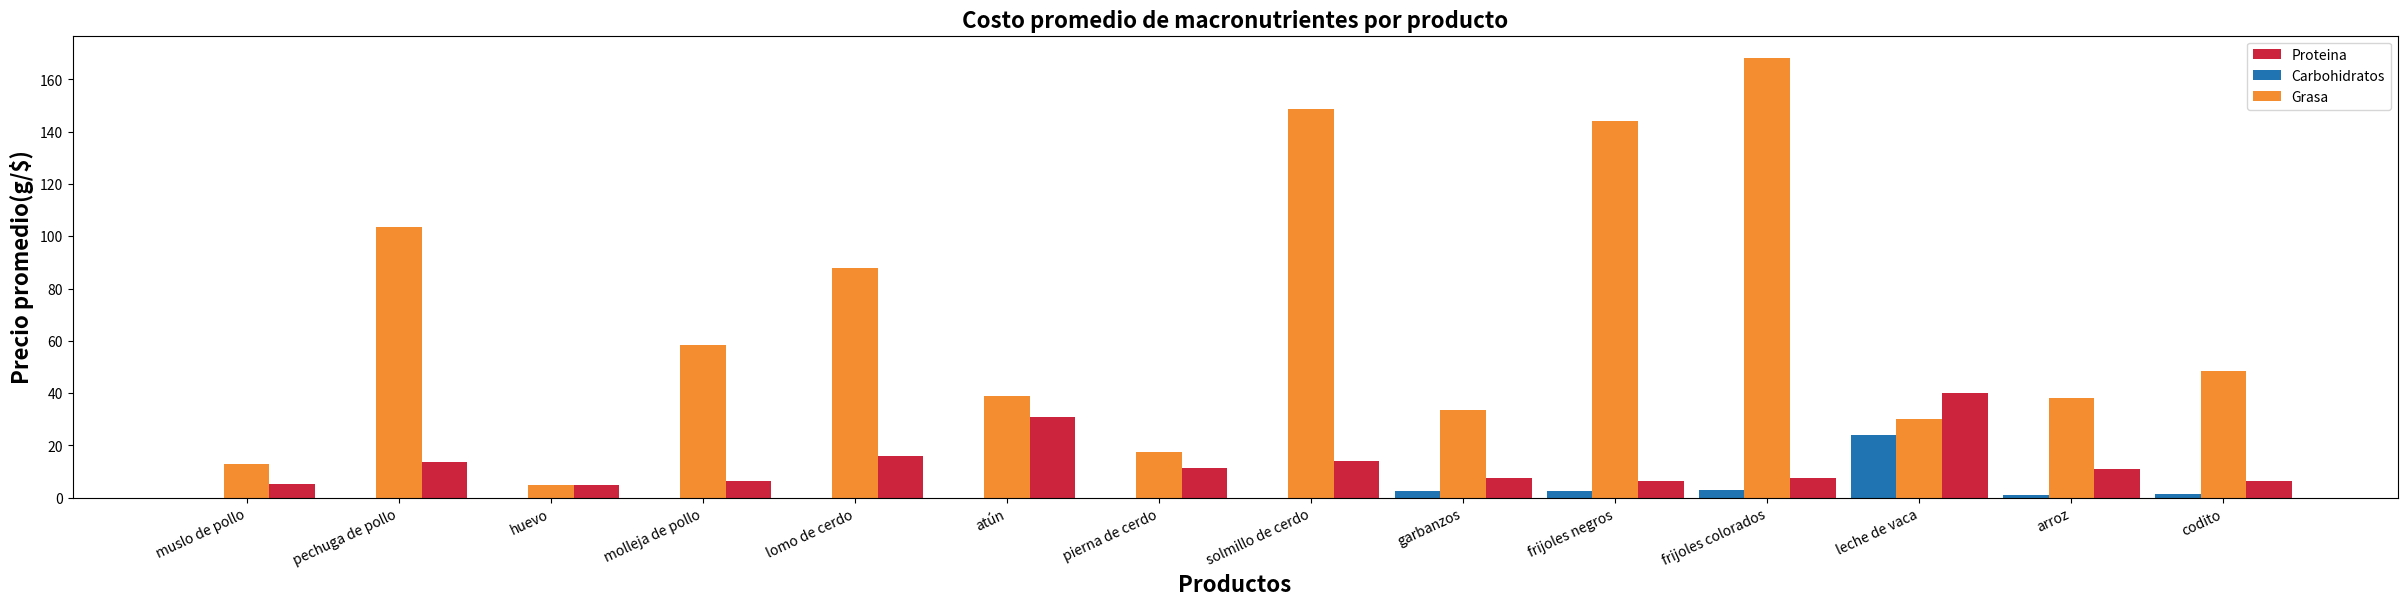

Write the Python code that produced this figure.
import matplotlib.pyplot as plt



def proporcion_macronutrientes(
    proporcion=[75, 15, 10],
    macronutrientes=['Carbohidratos', 'Grasas', 'Proteínas']
   
):
    colores = ["#1F74B1", "#F38D30", "#CC243C"]
    explode = [0, 0, 0.1 ]

    plt.pie(proporcion, labels=macronutrientes, autopct='%1.1f%%', startangle = 60, explode=explode, colors=colores)
    plt.title('Proporción de Macronutrientes', fontsize=16, fontweight='bold')
    plt.legend()
    plt.show()

def barra_costo_promedio_nutr(productos,precios_carb, precios_gras, precios_prot):

    cantidad_barras = len(productos)
    grosor_barras = 0.30

    espacio_barra = list(range(cantidad_barras)) 


    x_carbohidrato = [x-grosor_barras for x in espacio_barra]
    x_grasa = [x for x in espacio_barra]
    x_proteina = [x+grosor_barras for x in espacio_barra]

    
    plt.figure(figsize=(30, 6))

    #Se crean 3 barras unidas para cada grupo de alimentos
    plt.bar(x_proteina, precios_prot.values(), width=grosor_barras, color = "#CC243C", label = "Proteina" )
    plt.bar(x_carbohidrato, precios_carb.values(), width=grosor_barras, color='#1F74B1', label='Carbohidratos')
    plt.bar(x_grasa, precios_gras.values(), width=grosor_barras, color = "#F38D30", label = "Grasa")

    #Etiquetas:
    plt.ylabel("Precio promedio(g/$)", fontweight='bold', fontsize=16)
    plt.xlabel("Productos", fontweight='bold', fontsize=16)
    plt.xticks(espacio_barra, productos, rotation=25, ha='right') #Posición de las etiquetas en el eje x
    plt.title("Costo promedio de macronutrientes por producto", fontweight='bold', fontsize=16)

    plt.legend()

    plt.show()

precios_prot = {'muslo de pollo': 5.14, 'pechuga de pollo': 13.52, 'huevo': 5, 'molleja de pollo': 6.5, 'lomo de cerdo': 15.98, 'atún': 30.88, 'pierna de cerdo': 11.5, 'solmillo de cerdo': 14.17, 'garbanzos': 7.33, 'frijoles negros': 6.56, 'frijoles colorados': 7.48, 'leche de vaca': 40.13, 'arroz': 10.88, 'codito': 6.44}
precios_gras = {'muslo de pollo': 12.85, 'pechuga de pollo': 103.62, 'huevo': 5.0, 'molleja de pollo': 58.5, 'lomo de cerdo': 87.88, 'atún': 38.9, 'pierna de cerdo': 17.64, 'solmillo de cerdo': 148.81, 'garbanzos': 33.61, 'frijoles negros': 144.22, 'frijoles colorados': 168.33, 'leche de vaca': 30.1, 'arroz': 38.1, 'codito': 48.33}
precios_carb = {'muslo de pollo': 0, 'pechuga de pollo': 0, 'huevo': 0, 'molleja de pollo': 0, 'lomo de cerdo': 0, 'atún': 0, 'pierna de cerdo': 0, 'solmillo de cerdo': 0, 'garbanzos': 2.64, 'frijoles negros': 2.44, 'frijoles colorados': 2.76, 'leche de vaca': 24.08, 'arroz': 1.14, 'codito': 1.26}
productos = list(precios_prot.keys())

barra_costo_promedio_nutr(productos, precios_carb, precios_gras, precios_prot )

    


   




 
